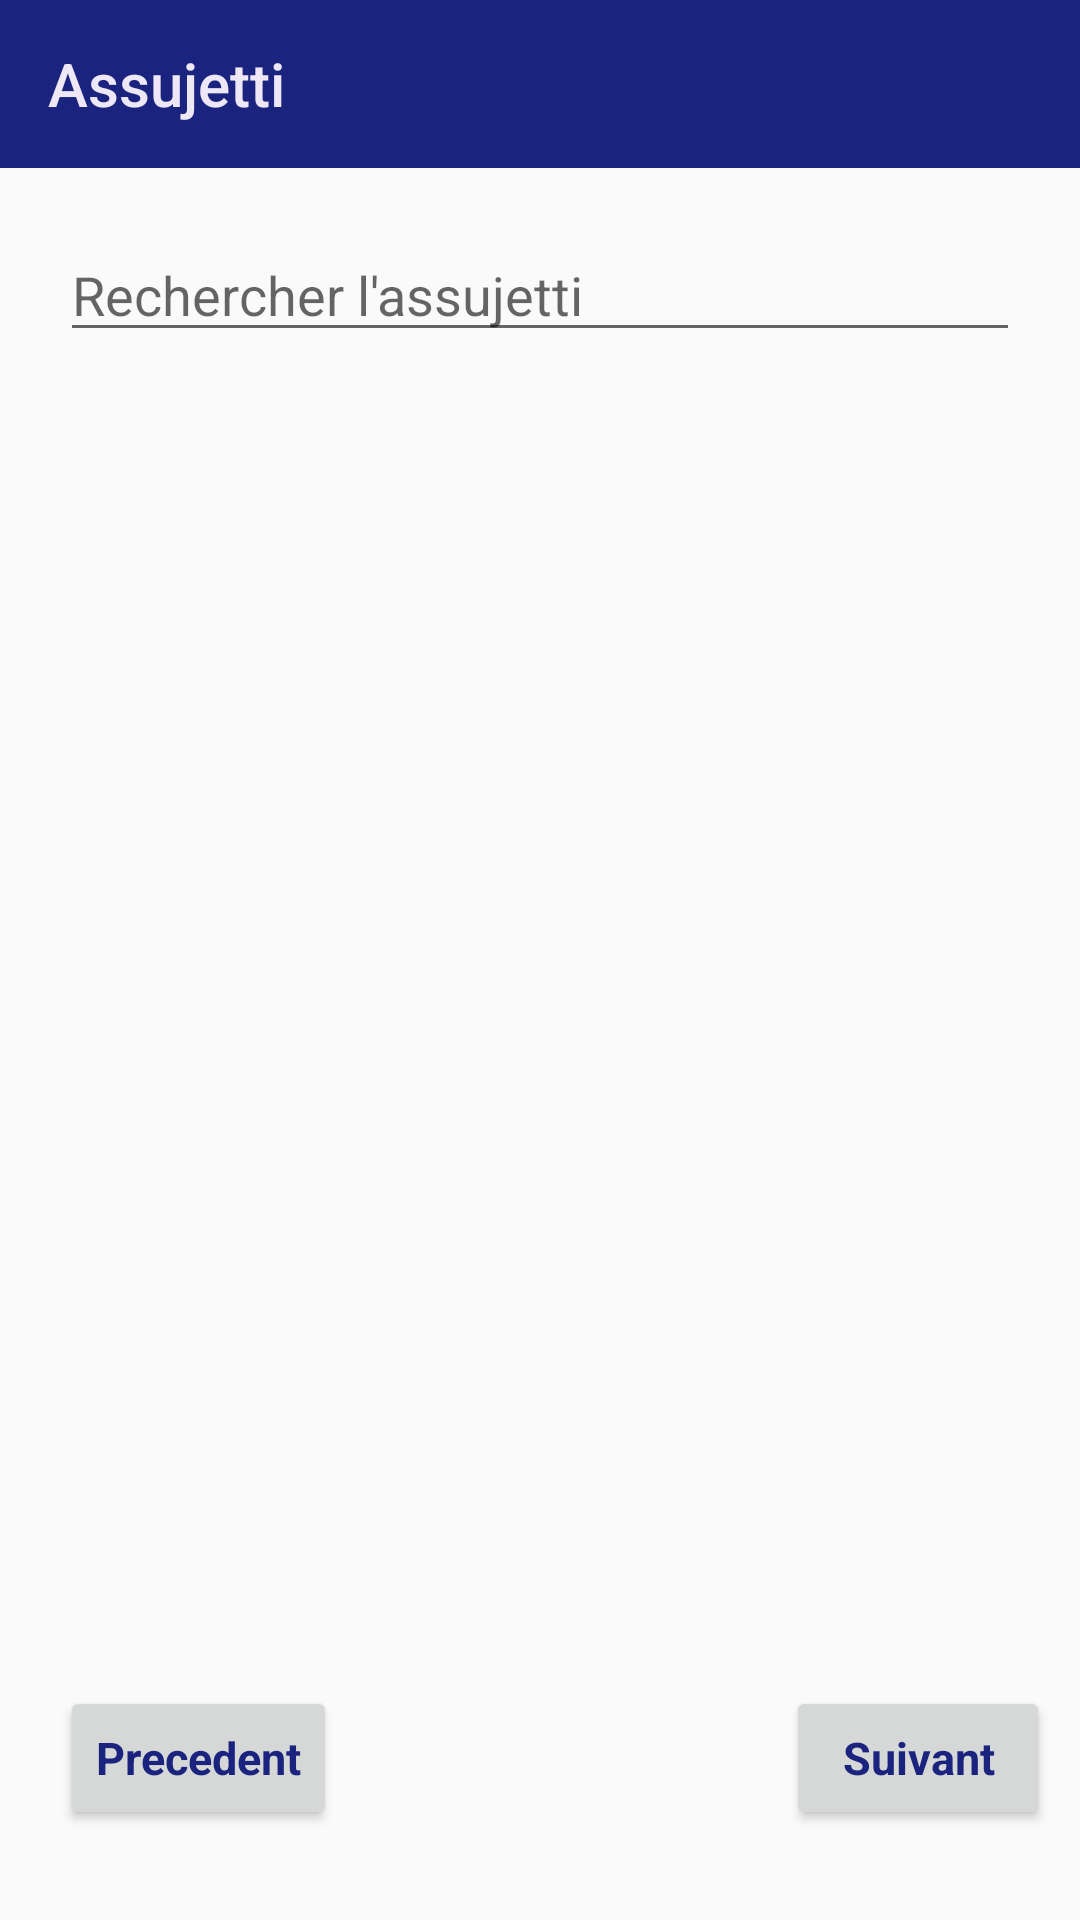

Here is an Android app screen rendered from its layout file. Give the layout XML and the strings, colors and styles it references.
<!-- AndroidManifest.xml: application theme AppTheme -->
<!-- res/layout/activity_assujetti.xml -->
<?xml version="1.0" encoding="utf-8"?>
<androidx.constraintlayout.widget.ConstraintLayout xmlns:android="http://schemas.android.com/apk/res/android"
    xmlns:app="http://schemas.android.com/apk/res-auto"
    xmlns:tools="http://schemas.android.com/tools"
    android:layout_width="match_parent"
    android:layout_height="match_parent"
    tools:context=".Assujetti">

    <androidx.appcompat.widget.Toolbar
        android:id="@+id/myToolbarAssujetti"
        android:layout_width="match_parent"
        android:layout_height="wrap_content"
        android:background="@color/valuebColor"
        app:layout_constraintStart_toStartOf="parent"
        app:layout_constraintEnd_toEndOf="parent"
        app:layout_constraintTop_toTopOf="parent"
        app:title="Assujetti"
        app:titleTextColor="@color/PrimaryColor"
        app:popupTheme="@color/PrimaryColor"
        android:gravity="center"
        />


    <EditText
        android:id="@+id/idEntity"
        android:layout_width="match_parent"
        android:layout_height="wrap_content"
        app:layout_constraintTop_toBottomOf="@id/myToolbarAssujetti"
        app:layout_constraintStart_toStartOf="parent"
        app:layout_constraintEnd_toEndOf="parent"
        android:hint="Rechercher l'assujetti"
        android:layout_marginLeft="@dimen/marginleftWidget"
        android:layout_margin="@dimen/marginBetweenWidget"
        android:drawableRight="@drawable/ic_search_black_24dp"
        />

    <ListView
        android:layout_width="wrap_content"
        android:layout_height="wrap_content"
        android:id="@+id/listView"
        android:textAlignment="center"
        app:layout_constraintTop_toBottomOf="@id/idEntity"
        app:layout_constraintStart_toStartOf="parent"
        app:layout_constraintEnd_toEndOf="parent"
        android:layout_marginLeft="@dimen/marginleftWidget"
        />

    <Button
        android:id="@+id/btnPrev"
        android:layout_width="wrap_content"
        android:layout_height="wrap_content"
        android:text="Precedent"
        app:layout_constraintBottom_toBottomOf="parent"
        app:layout_constraintStart_toStartOf="parent"
        android:layout_marginLeft="@dimen/marginleftWidget"
        android:layout_marginBottom="@dimen/marginBottonParent"
        style="@style/mystyleButton"
        />

    <Button
        android:id="@+id/btnNext"
        android:layout_width="wrap_content"
        android:layout_height="wrap_content"
        android:text="Suivant"
        app:layout_constraintBottom_toBottomOf="parent"
        app:layout_constraintEnd_toEndOf="parent"
        android:layout_marginBottom="@dimen/marginBottonParent"
        android:layout_marginRight="@dimen/marginRightPerentToboton"
        style="@style/mystyleButton"
        />




</androidx.constraintlayout.widget.ConstraintLayout>
<!-- resources referenced by this layout -->
<resources>
  <color name="PrimaryColor">#ede7f6</color>
  <color name="valuebColor">#1a237e</color>
  <dimen name="marginBetweenWidget">20dp</dimen>
  <dimen name="marginBottonParent">30dp</dimen>
  <dimen name="marginRightPerentToboton">10dp</dimen>
  <dimen name="marginleftWidget">20dp</dimen>
  <style name="mystyleButton" parent="Theme.AppCompat.Light.DarkActionBar">
          <item name="android:textColor">@color/valuebColor</item>
          <item name="android:textSize">15sp</item>
          <item name="android:textStyle">bold</item>
      </style>
  <style name="AppTheme" parent="Theme.AppCompat.Light.NoActionBar">
          
          <item name="colorPrimary">@color/TitleToolBarColor</item>
          <item name="colorPrimaryDark">@color/colorPrimaryDark</item>
          <item name="colorAccent">@color/colorAccent</item>
          <item name="android:textColor">@color/designColor</item>
      </style>
  <color name="TitleToolBarColor">#fff</color>
  <color name="colorPrimaryDark">#00574B</color>
  <color name="colorAccent">#D81B60</color>
  <color name="designColor">#000000</color>
</resources>
